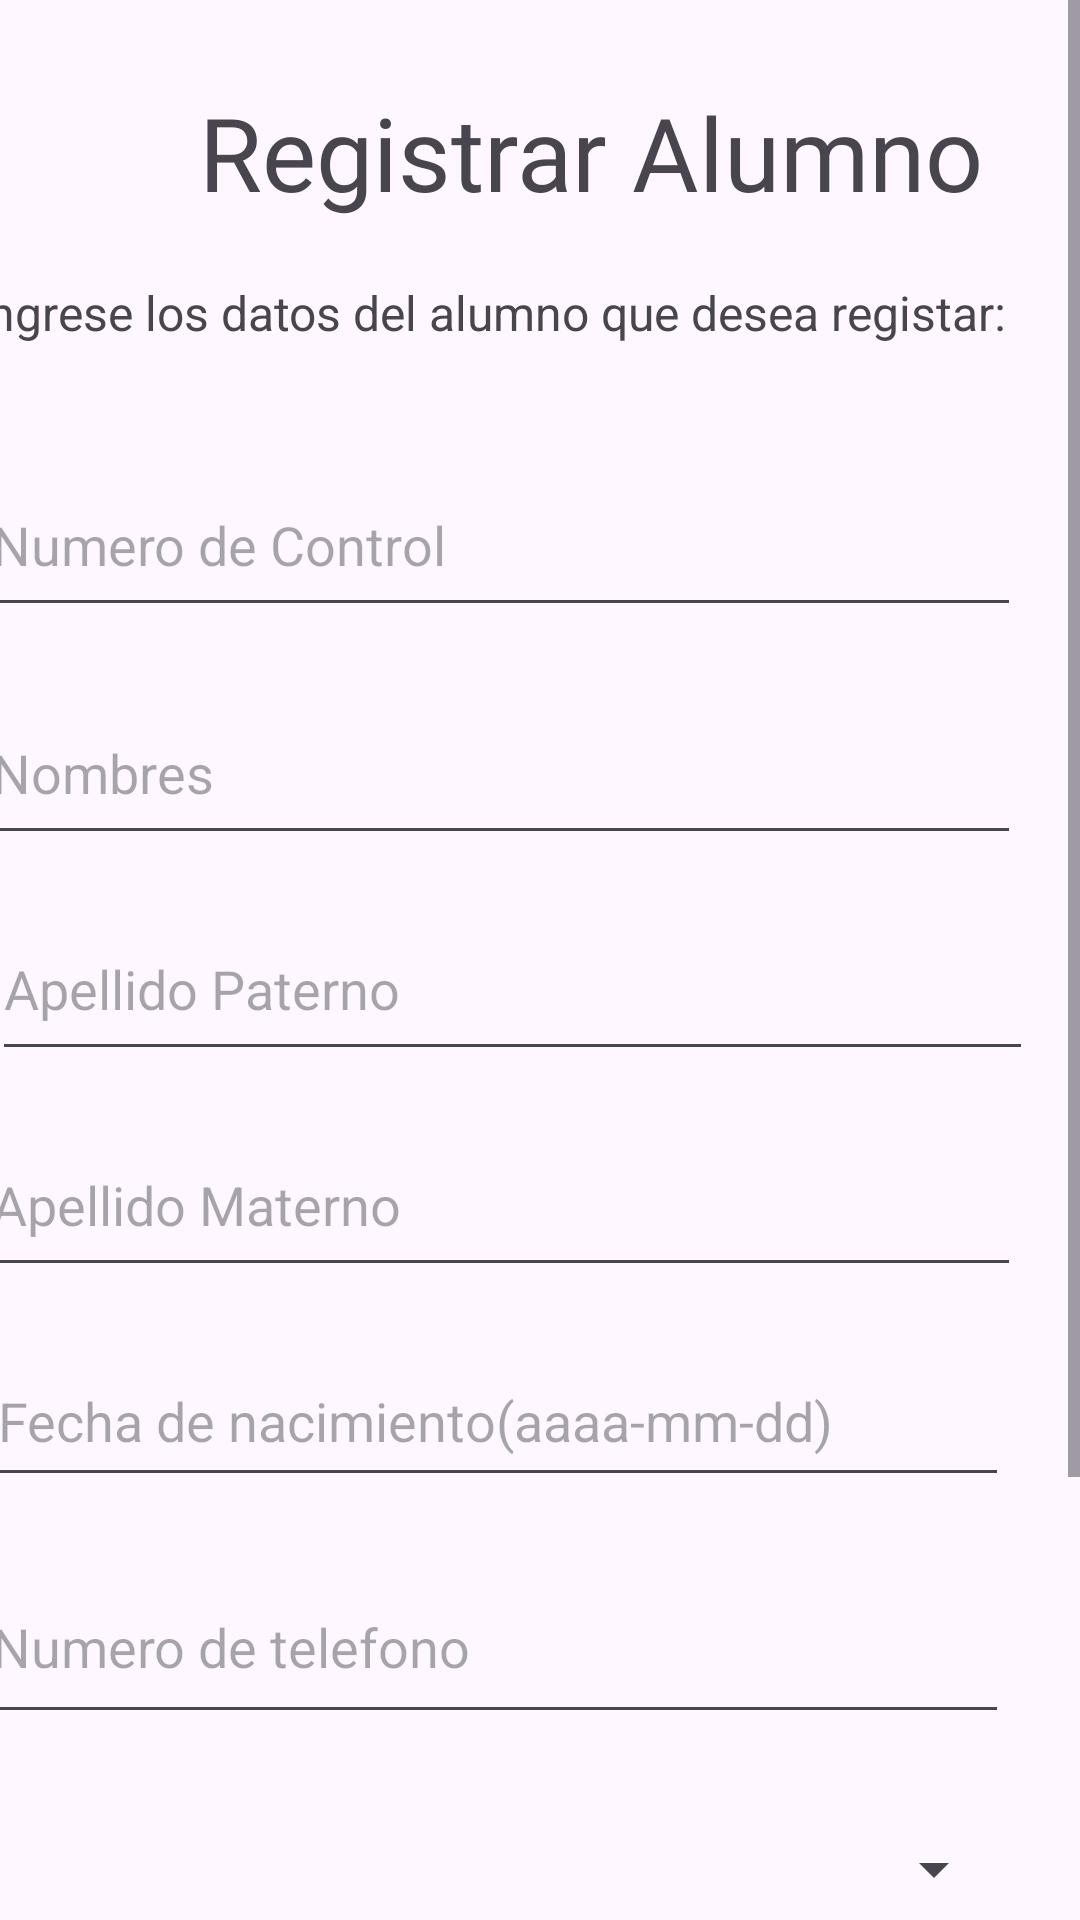

The Android layout XML behind this screen, and the referenced resources:
<!-- AndroidManifest.xml: application theme Theme.App_Web -->
<!-- res/layout/activity_altas.xml -->
<?xml version="1.0" encoding="utf-8"?>
<androidx.constraintlayout.widget.ConstraintLayout xmlns:android="http://schemas.android.com/apk/res/android"
    xmlns:app="http://schemas.android.com/apk/res-auto"
    xmlns:tools="http://schemas.android.com/tools"
    android:layout_width="match_parent"
    android:layout_height="match_parent">

    <ScrollView
        android:layout_width="match_parent"
        android:layout_height="match_parent">

        <androidx.constraintlayout.widget.ConstraintLayout
            android:layout_width="match_parent"
            android:layout_height="match_parent">

            <Button
                android:id="@+id/btn_cancelar"
                android:layout_width="wrap_content"
                android:layout_height="wrap_content"
                android:layout_marginTop="72dp"
                android:layout_marginEnd="52dp"
                android:text="Cancelar"
                app:layout_constraintEnd_toEndOf="parent"
                app:layout_constraintTop_toBottomOf="@+id/spn_carrera" />

            <Button
                android:id="@+id/btn_registrar"
                android:layout_width="wrap_content"
                android:layout_height="wrap_content"
                android:layout_marginTop="72dp"
                android:layout_marginEnd="76dp"
                android:text="Registrar"
                app:layout_constraintEnd_toStartOf="@+id/btn_cancelar"
                app:layout_constraintTop_toBottomOf="@+id/spn_carrera" />

            <TextView
                android:id="@+id/lbl_altas_alumno"
                android:layout_width="wrap_content"
                android:layout_height="wrap_content"
                android:layout_marginTop="28dp"
                android:layout_marginEnd="32dp"
                android:fontFamily="@font/aclonica"
                android:text="Registrar Alumno"
                android:textSize="34sp"
                app:layout_constraintEnd_toEndOf="parent"
                app:layout_constraintTop_toTopOf="parent" />

            <TextView
                android:id="@+id/lbl_instrucciones_a"
                android:layout_width="wrap_content"
                android:layout_height="wrap_content"
                android:layout_marginTop="20dp"
                android:layout_marginEnd="25dp"
                android:text="Ingrese los datos del alumno que desea registar:"
                android:textSize="16sp"
                app:layout_constraintEnd_toEndOf="parent"
                app:layout_constraintTop_toBottomOf="@+id/lbl_altas_alumno" />

            <EditText
                android:id="@+id/txt_num_control"
                android:layout_width="347dp"
                android:layout_height="58dp"
                android:layout_marginTop="36dp"
                android:layout_marginEnd="20dp"
                android:ems="10"
                android:hint="Numero de Control"
                android:inputType="text"
                app:layout_constraintEnd_toEndOf="parent"
                app:layout_constraintTop_toBottomOf="@+id/lbl_instrucciones_a" />

            <EditText
                android:id="@+id/txt_nombre"
                android:layout_width="347dp"
                android:layout_height="58dp"
                android:layout_marginTop="112dp"
                android:layout_marginEnd="20dp"
                android:ems="10"
                android:hint="Nombres"
                android:inputType="text"
                app:layout_constraintEnd_toEndOf="parent"
                app:layout_constraintTop_toBottomOf="@+id/lbl_instrucciones_a" />

            <EditText
                android:id="@+id/txt_paterno"
                android:layout_width="347dp"
                android:layout_height="58dp"
                android:layout_marginTop="14dp"
                android:layout_marginEnd="16dp"
                android:ems="10"
                android:hint="Apellido Paterno"
                android:inputType="text"
                app:layout_constraintEnd_toEndOf="parent"
                app:layout_constraintTop_toBottomOf="@+id/txt_nombre" />

            <EditText
                android:id="@+id/txt_materno"
                android:layout_width="347dp"
                android:layout_height="58dp"
                android:layout_marginTop="14dp"
                android:layout_marginEnd="20dp"
                android:ems="10"
                android:hint="Apellido Materno"
                android:inputType="text"
                app:layout_constraintEnd_toEndOf="parent"
                app:layout_constraintTop_toBottomOf="@+id/txt_paterno" />

            <EditText
                android:id="@+id/txt_fecha_nac"
                android:layout_width="341dp"
                android:layout_height="54dp"
                android:layout_marginTop="16dp"
                android:layout_marginEnd="24dp"
                android:ems="10"
                android:hint="Fecha de nacimiento(aaaa-mm-dd) "
                android:inputType="date"
                app:layout_constraintEnd_toEndOf="parent"
                app:layout_constraintTop_toBottomOf="@+id/txt_materno" />

            <EditText
                android:id="@+id/txt_num_telefono"
                android:layout_width="343dp"
                android:layout_height="61dp"
                android:layout_marginTop="18dp"
                android:layout_marginEnd="24dp"
                android:ems="10"
                android:hint="Numero de telefono"
                android:inputType="number"
                app:layout_constraintEnd_toEndOf="parent"
                app:layout_constraintTop_toBottomOf="@+id/txt_fecha_nac" />

            <Spinner
                android:id="@+id/spn_semestre"
                android:layout_width="343dp"
                android:layout_height="46dp"
                android:layout_marginTop="22dp"
                android:layout_marginEnd="25dp"
                app:layout_constraintEnd_toEndOf="parent"
                app:layout_constraintTop_toBottomOf="@+id/txt_num_telefono" />

            <Spinner
                android:id="@+id/spn_carrera"
                android:layout_width="342dp"
                android:layout_height="46dp"
                android:layout_marginTop="20dp"
                android:layout_marginEnd="24dp"
                app:layout_constraintEnd_toEndOf="parent"
                app:layout_constraintTop_toBottomOf="@+id/spn_semestre" />

        </androidx.constraintlayout.widget.ConstraintLayout>
    </ScrollView>



</androidx.constraintlayout.widget.ConstraintLayout>
<!-- resources referenced by this layout -->
<resources>
  <style name="Theme.App_Web" parent="Base.Theme.App_Web" />
  <style name="Base.Theme.App_Web" parent="Theme.Material3.DayNight.NoActionBar">
          
          
  
      </style>
</resources>
